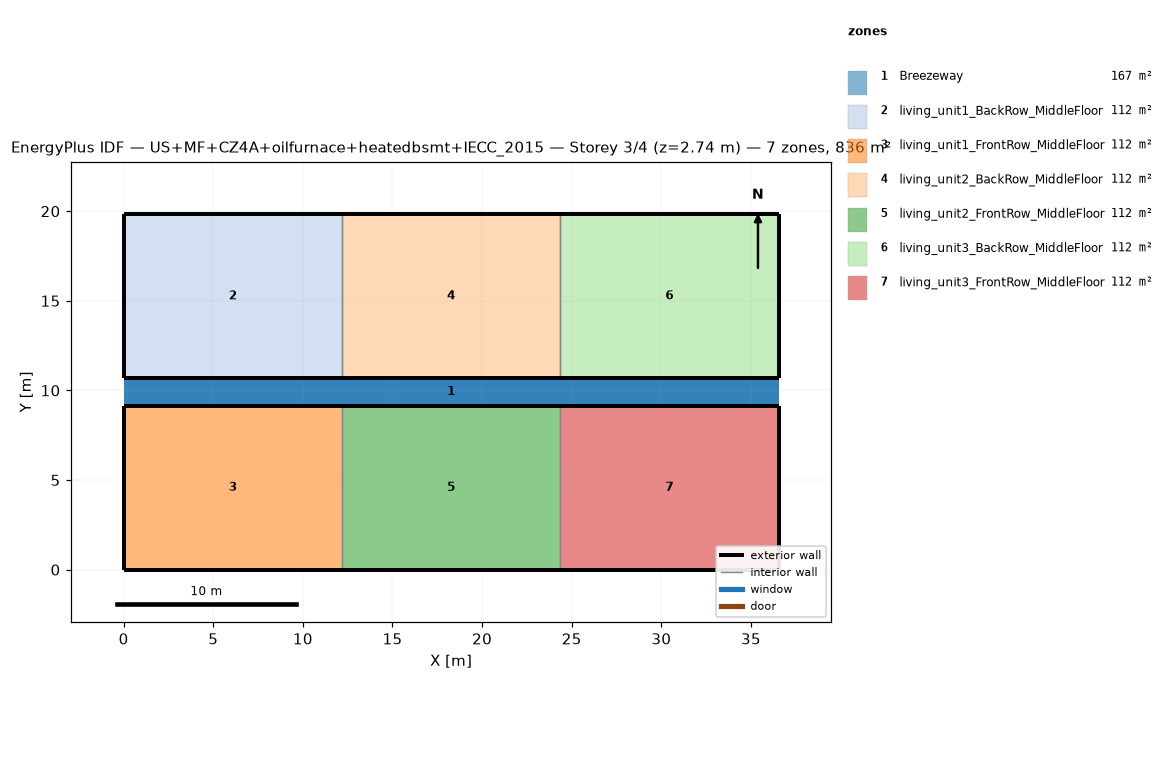
=== STOREY PLAN SPEC (per zone: floor XY polygon, exterior-wall plan segments, windows/doors) ===
zone 1: Breezeway  (167.0 m²)
  floor: (36.54, 9.16) (0.00, 9.16) (0.00, 10.68) (36.54, 10.68)
  floor: (36.54, 9.16) (0.00, 9.16) (0.00, 10.68) (36.54, 10.68)
  floor: (36.54, 9.16) (0.00, 9.16) (0.00, 10.68) (36.54, 10.68)
zone 2: living_unit1_BackRow_MiddleFloor  (111.5 m²)
  floor: (12.18, 10.68) (0.00, 10.68) (0.00, 19.84) (12.18, 19.84)
  exterior wall: (0.00, 10.68) – (12.18, 10.68)  [12.2 m]
  exterior wall: (12.18, 19.84) – (0.00, 19.84)  [12.2 m]
  exterior wall: (0.00, 19.84) – (0.00, 10.68)  [9.2 m]
  interior walls: 1
zone 3: living_unit1_FrontRow_MiddleFloor  (111.5 m²)
  floor: (12.18, 0.00) (0.00, 0.00) (0.00, 9.16) (12.18, 9.16)
  exterior wall: (0.00, 0.00) – (12.18, 0.00)  [12.2 m]
  exterior wall: (12.18, 9.16) – (0.00, 9.16)  [12.2 m]
  exterior wall: (0.00, 9.16) – (0.00, 0.00)  [9.2 m]
  interior walls: 1
zone 4: living_unit2_BackRow_MiddleFloor  (111.5 m²)
  floor: (24.36, 10.68) (12.18, 10.68) (12.18, 19.84) (24.36, 19.84)
  exterior wall: (12.18, 10.68) – (24.36, 10.68)  [12.2 m]
  exterior wall: (24.36, 19.84) – (12.18, 19.84)  [12.2 m]
  interior walls: 2
zone 5: living_unit2_FrontRow_MiddleFloor  (111.5 m²)
  floor: (24.36, 0.00) (12.18, 0.00) (12.18, 9.16) (24.36, 9.16)
  exterior wall: (12.18, 0.00) – (24.36, 0.00)  [12.2 m]
  exterior wall: (24.36, 9.16) – (12.18, 9.16)  [12.2 m]
  interior walls: 2
zone 6: living_unit3_BackRow_MiddleFloor  (111.5 m²)
  floor: (36.54, 10.68) (24.36, 10.68) (24.36, 19.84) (36.54, 19.84)
  exterior wall: (24.36, 10.68) – (36.54, 10.68)  [12.2 m]
  exterior wall: (36.54, 10.68) – (36.54, 19.84)  [9.2 m]
  exterior wall: (36.54, 19.84) – (24.36, 19.84)  [12.2 m]
  interior walls: 1
zone 7: living_unit3_FrontRow_MiddleFloor  (111.5 m²)
  floor: (36.54, 0.00) (24.36, 0.00) (24.36, 9.16) (36.54, 9.16)
  exterior wall: (24.36, 0.00) – (36.54, 0.00)  [12.2 m]
  exterior wall: (36.54, 0.00) – (36.54, 9.16)  [9.2 m]
  exterior wall: (36.54, 9.16) – (24.36, 9.16)  [12.2 m]
  interior walls: 1

=== DERIVED (storey summary) ===
Building: US+MF+CZ4A+oilfurnace+heatedbsmt+IECC_2015
Storey: 3 of 4  (floor level z = 2.74 m)
Storey gross floor area: 836.2 m²
Zones on this storey: 7
  - Breezeway: floor 167.0 m²
  - living_unit1_BackRow_MiddleFloor: floor 111.5 m²; exterior wall 33.5 m (86.9 m²); WWR 0.0%
  - living_unit1_FrontRow_MiddleFloor: floor 111.5 m²; exterior wall 33.5 m (86.9 m²); WWR 0.0%
  - living_unit2_BackRow_MiddleFloor: floor 111.5 m²; exterior wall 24.4 m (63.1 m²); WWR 0.0%
  - living_unit2_FrontRow_MiddleFloor: floor 111.5 m²; exterior wall 24.4 m (63.1 m²); WWR 0.0%
  - living_unit3_BackRow_MiddleFloor: floor 111.5 m²; exterior wall 33.5 m (86.9 m²); WWR 0.0%
  - living_unit3_FrontRow_MiddleFloor: floor 111.5 m²; exterior wall 33.5 m (86.9 m²); WWR 0.0%
Zone adjacency (shared interzone walls):
  - living_unit1_BackRow_MiddleFloor ↔ living_unit2_BackRow_MiddleFloor
  - living_unit1_FrontRow_MiddleFloor ↔ living_unit2_FrontRow_MiddleFloor
  - living_unit2_BackRow_MiddleFloor ↔ living_unit3_BackRow_MiddleFloor
  - living_unit2_FrontRow_MiddleFloor ↔ living_unit3_FrontRow_MiddleFloor